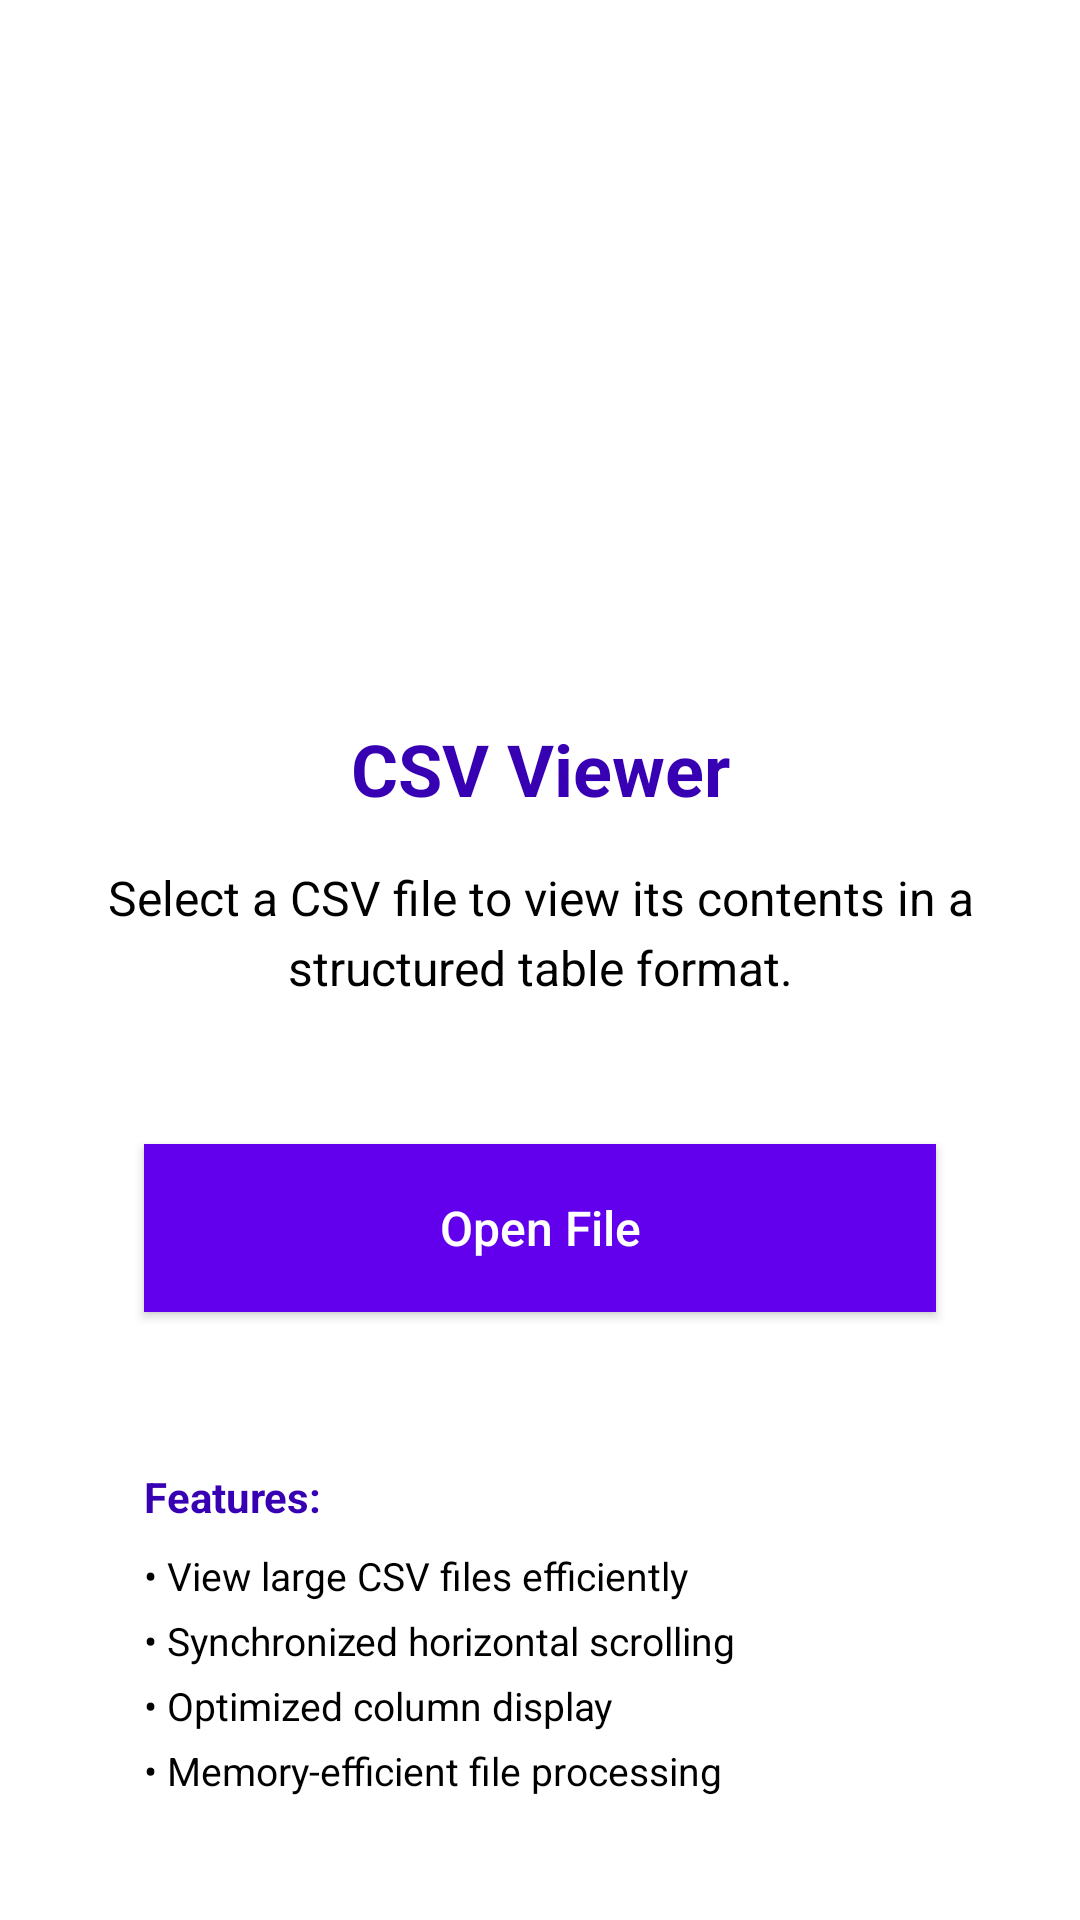

This screen was rendered from an Android layout file. Write that file and the resources it references.
<!-- AndroidManifest.xml: application theme Theme.Dokumentu -->
<!-- res/layout/activity_main.xml -->
<?xml version="1.0" encoding="utf-8"?>
<androidx.constraintlayout.widget.ConstraintLayout xmlns:android="http://schemas.android.com/apk/res/android"
    xmlns:app="http://schemas.android.com/apk/res-auto"
    xmlns:tools="http://schemas.android.com/tools"
    android:layout_width="match_parent"
    android:layout_height="match_parent"
    android:background="@android:color/white"
    tools:context=".MainActivity">

    
    <ImageView
        android:id="@+id/app_icon"
        android:layout_width="96dp"
        android:layout_height="96dp"
        android:layout_marginTop="120dp"
        android:src="@mipmap/ic_launcher"
        android:contentDescription="@string/app_name"
        app:layout_constraintEnd_toEndOf="parent"
        app:layout_constraintStart_toStartOf="parent"
        app:layout_constraintTop_toTopOf="parent" />

    
    <TextView
        android:id="@+id/sample_text"
        android:layout_width="0dp"
        android:layout_height="wrap_content"
        android:layout_marginStart="32dp"
        android:layout_marginTop="24dp"
        android:layout_marginEnd="32dp"
        android:text="@string/csv_viewer"
        android:textAlignment="center"
        android:textSize="24sp"
        android:textStyle="bold"
        android:textColor="@color/purple_700"
        app:layout_constraintEnd_toEndOf="parent"
        app:layout_constraintStart_toStartOf="parent"
        app:layout_constraintTop_toBottomOf="@id/app_icon" />

    
    <TextView
        android:id="@+id/description_text"
        android:layout_width="0dp"
        android:layout_height="wrap_content"
        android:layout_marginStart="32dp"
        android:layout_marginTop="16dp"
        android:layout_marginEnd="32dp"
        android:text="Select a CSV file to view its contents in a structured table format."
        android:textAlignment="center"
        android:textSize="16sp"
        android:textColor="@color/black"
        android:lineSpacingMultiplier="1.2"
        app:layout_constraintEnd_toEndOf="parent"
        app:layout_constraintStart_toStartOf="parent"
        app:layout_constraintTop_toBottomOf="@id/sample_text" />

    
    <Button
        android:id="@+id/select_file_button"
        android:layout_width="0dp"
        android:layout_height="56dp"
        android:layout_marginStart="48dp"
        android:layout_marginTop="48dp"
        android:layout_marginEnd="48dp"
        android:text="@string/open_file"
        android:textSize="16sp"
        android:textAllCaps="false"
        android:background="@color/purple_500"
        android:textColor="@color/white"
        app:layout_constraintEnd_toEndOf="parent"
        app:layout_constraintStart_toStartOf="parent"
        app:layout_constraintTop_toBottomOf="@id/description_text" />

    
    <LinearLayout
        android:layout_width="0dp"
        android:layout_height="wrap_content"
        android:layout_marginStart="48dp"
        android:layout_marginTop="48dp"
        android:layout_marginEnd="48dp"
        android:layout_marginBottom="32dp"
        android:orientation="vertical"
        app:layout_constraintBottom_toBottomOf="parent"
        app:layout_constraintEnd_toEndOf="parent"
        app:layout_constraintStart_toStartOf="parent"
        app:layout_constraintTop_toBottomOf="@id/select_file_button"
        app:layout_constraintVertical_bias="0.3">

        <TextView
            android:layout_width="match_parent"
            android:layout_height="wrap_content"
            android:layout_marginBottom="8dp"
            android:text="Features:"
            android:textSize="14sp"
            android:textStyle="bold"
            android:textColor="@color/purple_700" />

        <TextView
            android:layout_width="match_parent"
            android:layout_height="wrap_content"
            android:layout_marginBottom="4dp"
            android:text="&#8226; View large CSV files efficiently"
            android:textSize="13sp"
            android:textColor="@color/black" />

        <TextView
            android:layout_width="match_parent"
            android:layout_height="wrap_content"
            android:layout_marginBottom="4dp"
            android:text="&#8226; Synchronized horizontal scrolling"
            android:textSize="13sp"
            android:textColor="@color/black" />

        <TextView
            android:layout_width="match_parent"
            android:layout_height="wrap_content"
            android:layout_marginBottom="4dp"
            android:text="&#8226; Optimized column display"
            android:textSize="13sp"
            android:textColor="@color/black" />

        <TextView
            android:layout_width="match_parent"
            android:layout_height="wrap_content"
            android:text="&#8226; Memory-efficient file processing"
            android:textSize="13sp"
            android:textColor="@color/black" />

    </LinearLayout>

</androidx.constraintlayout.widget.ConstraintLayout>
<!-- resources referenced by this layout -->
<resources>
  <string name="app_name">dokumentu</string>
  <string name="csv_viewer">CSV Viewer</string>
  <string name="open_file">Open File</string>
  <style name="Theme.Dokumentu" parent="Theme.MaterialComponents.DayNight.NoActionBar">
          
          <item name="colorPrimary">@color/purple_500</item>
          <item name="colorPrimaryVariant">@color/purple_700</item>
          <item name="colorOnPrimary">@color/white</item>
          
          <item name="colorSecondary">@color/teal_200</item>
          <item name="colorSecondaryVariant">@color/teal_700</item>
          <item name="colorOnSecondary">@color/black</item>
          
          <item name="android:statusBarColor">?attr/colorPrimaryVariant</item>
          
      </style>
  <!-- not gathered from this repository: default colours our renderer supplied (Android Studio template values) -->
  <color name="purple_500">#FF6200EE</color>
  <color name="purple_700">#FF3700B3</color>
  <color name="teal_200">#FF03DAC5</color>
  <color name="teal_700">#FF018786</color>
  <color name="black">#FF000000</color>
  <color name="white">#FFFFFFFF</color>
</resources>
